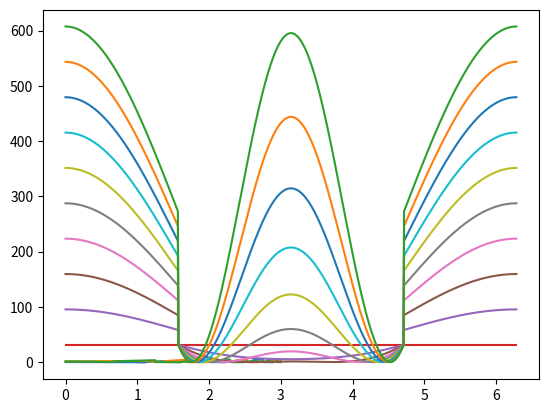

Write the Python code that produced this figure.
import numpy as np
import matplotlib.pyplot as plt
import scipy
import math 

rho = 1.2

def fitAerodynamicCoefficients(expValues,iteration,deg,display=True):

    angles = np.array(expValues[0])
    expCx = np.array(expValues[1])
    expCz = np.array(expValues[2])
    
    
    coeffX = np.polyfit(angles,expCx,deg)
    coeffZ = np.polyfit(angles,expCz,deg)

    def computeCx(angle):
        res = 0
        for k in range(deg+1):
            res+=coeffX[k]*angle**(deg-k)
        return res
    
    def computeCz(angle):
        res = 0
        for k in range(deg+1):
            res+=coeffZ[k]*angle**(deg-k)
        if res<0:
            return 0
        return res

    if display == True:      
        
        continuumAngle = np.linspace(0,90,iteration)
        continuumCx = np.zeros(iteration)
        continuumCz = np.zeros(iteration)
            
        for k in range(iteration):
            continuumCx[k] = computeCx(continuumAngle[k]) 
            continuumCz[k] = computeCz(continuumAngle[k])
    
        plt.scatter(angles,expCx, color = "orange")
        plt.scatter(angles,expCz, color = "b")
        plt.plot(continuumAngle,continuumCx, label = "Cx", color = "orange")
        plt.xlabel("Angle (degrés)")
        plt.plot(continuumAngle,continuumCz,label = "Cz", color = "b")
        plt.legend()
        plt.show()
        
    return(computeCx,computeCz)

def computeTipSpeedRatio(angularSpeed,radius,windSpeed):
    return radius*angularSpeed/windSpeed

def convertTSRtoRPM(TSR,radius,windSpeed):
    return 30*TSR/(radius*np.pi)

def convertRadtoDegree(angle):
    return 180*angle/np.pi

def computeDarrieusIncidenceAngle(angle,TRS,inductionFactor):
    return np.arctan(np.sin(angle)/((TRS/(1-inductionFactor))+np.cos(angle)))

def computeIncidenceAngle(angle,TRS,inductionFactor):
    return computeDarrieusIncidenceAngle(angle, TRS, inductionFactor) - angle/2

def computeSquaredSpeed(angle,angularSpeed,radius,windSpeed,inductionFactor):
    
    if np.pi/2 < angle%(2*np.pi)< 3*np.pi/2 : 
        speed = (1 - inductionFactor) * windSpeed + np.cos(angle)*radius*angularSpeed
        return speed**2
    
    else:
        return windSpeed**2 * ( (1-inductionFactor)**2 + 2*computeTipSpeedRatio(angularSpeed,radius,windSpeed)*(1-inductionFactor)*np.cos(angle) + computeTipSpeedRatio(angularSpeed,radius,windSpeed) )

def computeTorque(angle,angularSpeed,radius,height,width,windSpeed,inductionFactor,computeCx,computeCz):
    
    if np.pi/2<angle%(2*np.pi)<3*np.pi/2:
        torque = 0.5*rho*width*height*computeSquaredSpeed(angle,angularSpeed,radius,windSpeed,inductionFactor)*computeCx(90)*(-np.cos(angle))
    
    else:
        incidenceAngle = computeIncidenceAngle(angle,computeTipSpeedRatio(angularSpeed,radius,windSpeed),inductionFactor)
        torque = 0.5*rho*width*height*computeSquaredSpeed(angle,angularSpeed,radius,windSpeed,inductionFactor)*(-computeCx(convertRadtoDegree(incidenceAngle%(np.pi/2)))*np.cos(incidenceAngle%np.pi)+computeCz(convertRadtoDegree(incidenceAngle%(np.pi/2)))*np.sin(incidenceAngle%np.pi))
    return torque

def computePower(angle,angularSpeed,radius,height,width,windSpeed,inductionFactor,computeCx,computeCz):
    return angularSpeed * computeTorque(angle, angularSpeed, radius, height, width, windSpeed, inductionFactor, computeCx, computeCz)

def computePowerOnFullRotation(angularSpeed,radius,height,width,windSpeed,inductionFactor,numberOfBlades,computeCx,computeCz):
    return numberOfBlades*angularSpeed/(2*np.pi)*scipy.integrate.quad(computeTorque,0,2*np.pi,args = (angularSpeed,radius,height,width,inductionFactor,computeCx,computeCz))[0]

def computeTimeEvolution(radius,height,width,momentOfInertia,windSpeed,inductionFactor,numberOfBlades,Tmax,dt,computeCx,computeCz,display = True):
    
    Nit = int(Tmax//dt)
    bladeAngleList = np.linspace(0,2*np.pi,numberOfBlades+1)[:-1]
    bladeAngleStorage = []
    angularSpeed = 0
    angularSpeedList = []
    torqueList = []
    timeList = np.linspace(0,Tmax,Nit)

    for k in range(Nit):
        k=0
        bladeAngleStorage.append(bladeAngleList) 
        angularSpeedList.append(angularSpeed)
        torque = 0
        listT = []
        for angle in bladeAngleList:
            t = computeTorque(angle,angularSpeed,radius,height,width,windSpeed,inductionFactor,computeCx,computeCz)
            listT.append(t)
            torque+=t
        torqueList.append(listT)
        bladeAngleList += dt*angularSpeed*np.ones(numberOfBlades)
        angularSpeed += dt*torque/momentOfInertia
        
    if display == True:
        
        plt.plot(timeList,torqueList)
        plt.show()
        
    return timeList,angularSpeedList

essaiRapport3 = [[0,3,6,9,9.5,10,10.5,11,13,15,20,25,30,90],
                 [0.040,0.040,0.061,0.099,0.111,0.122,0.133,0.144,0.194,0.244,0.327,0.417,0.506,1.315],
                 [0,0.158,0.327,0.485,0.521,0.539,0.557,0.575,0.647,0.675,0.618,0.639,0.661,0]]

essaiRapport10 = [[0,3,6,9,11,11.5,12,12.5,13,15,20,25,30,90],
                  [0.021,0.031,0.050,0.079,0.108,0.126,0.129,0.151,0.169,0.219,0.298,0.384,0.471,1.331],
                  [0,0.216,0.359,0.485,0.553,0.564,0.575,0.582,0.589,0.611,0.578,0.575,0.596,0]]

essaiRapport20=[[0,    3,    6,    9,    12,   12.5, 13,   15,   20,   25,   30,   90],
                [0.023,0.032,0.050,0.079,0.119,0.129,0.147,0.201,0.291,0.366,0.453,1.350],
                [0,0.251,0.377,0.503,0.575,0.589,0.603,0.629,0.585,0.571,0.575,0]]

Eiffel = [[0,3,5,7,10,15,20,25,30,60,90],
          [0.006,0.008,0.009,0.011,0.013,0.017,0.024,0.033,0.038,0.065,0.081],
          [0.022,0.048,0.064,0.078,0.085,0.09,0.094,0.084,0.07,0.039,0]]

res = fitAerodynamicCoefficients(essaiRapport3, 1000, 3,display = False)
computeTimeEvolution(0.15,0.4,0.25,1,8,0.3,3,3,0.001,res[0],res[1])

omega = np.linspace(0,200,10)
theta = np.linspace(0,2*np.pi,1000)

for o in omega:
    speed  = []
    for t in theta:
        speed.append(computeSquaredSpeed(t, o, 0.15, 8, 0.3))
    plt.plot(theta,speed)
plt.show()
